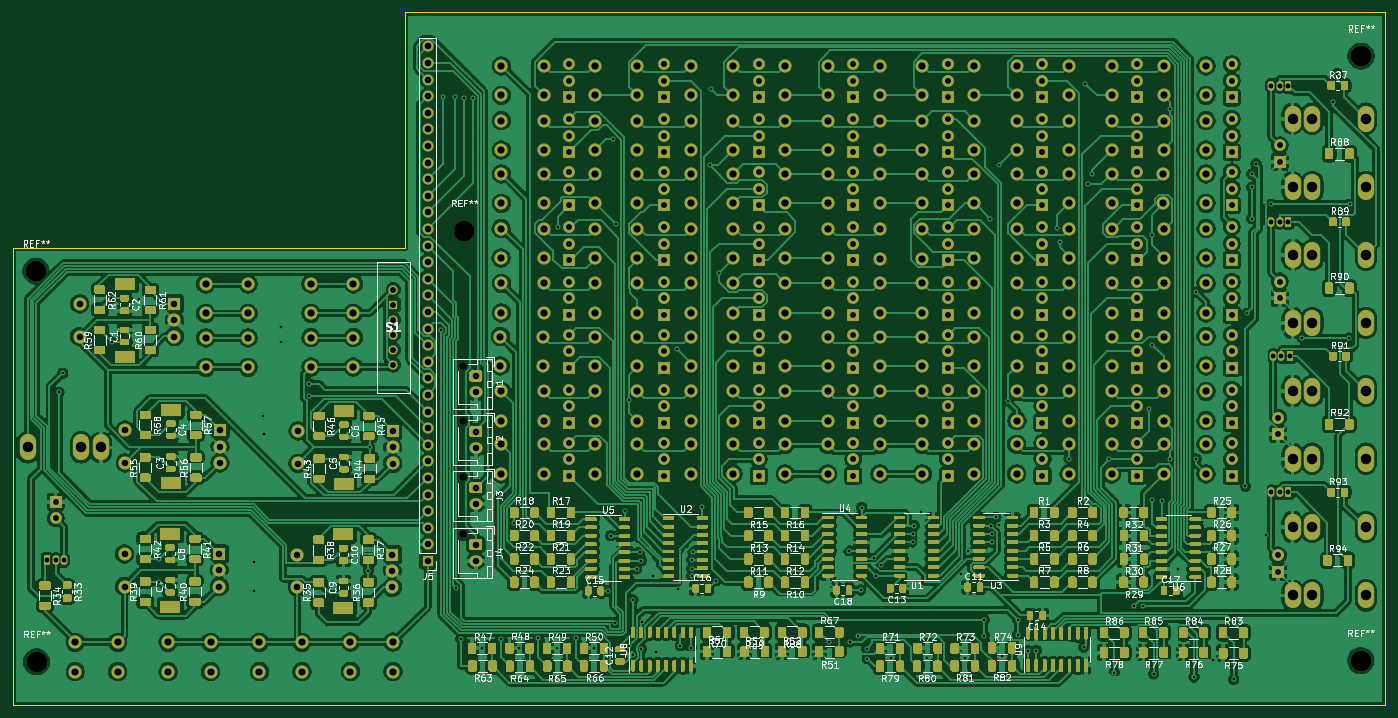
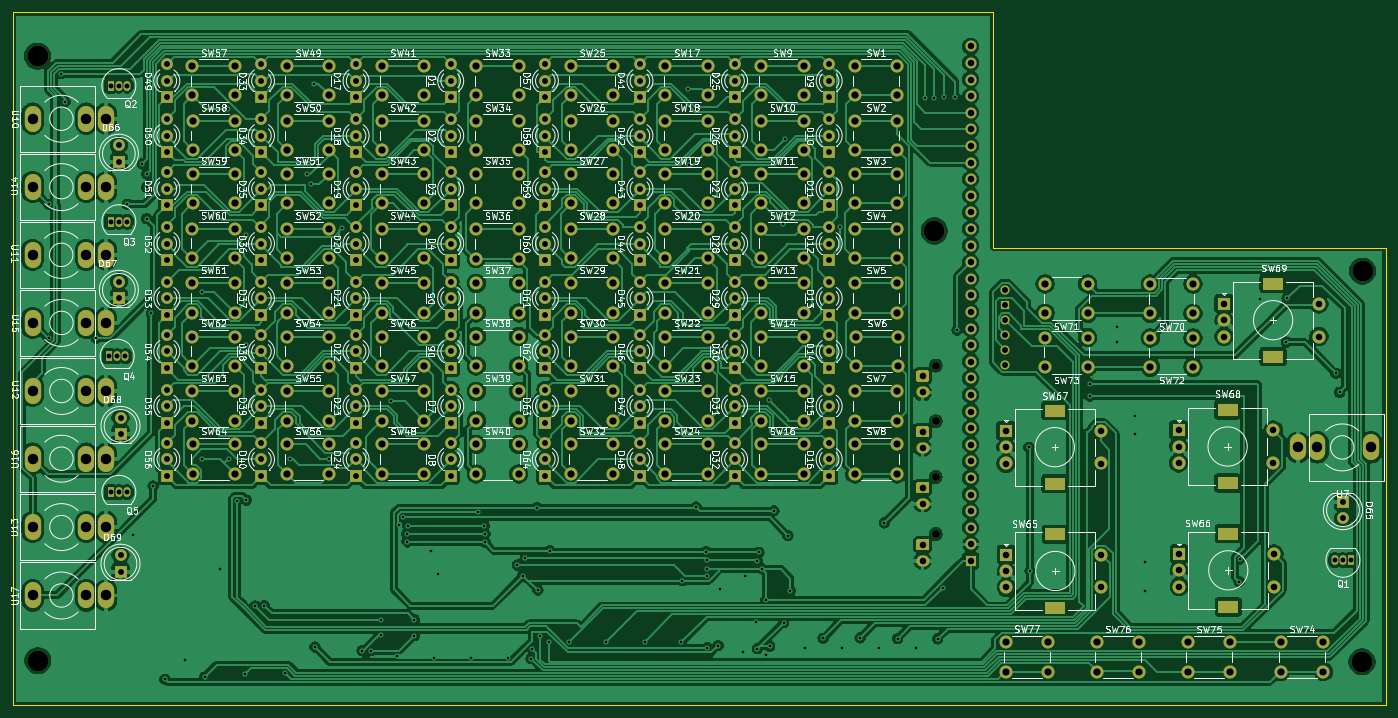
Circuit board: 11 layer files. Board 210.0 x 106.0 mm.
- bottom_copper: Control Board-B_Cu.gbr (490596 bytes)
- bottom_mask: Control Board-B_Mask.gbr (22602 bytes)
- paste: Control Board-B_Paste.gbr (481 bytes)
- bottom_silk: Control Board-B_SilkS.gbr (240072 bytes)
- outline: Control Board-Edge_Cuts.gbr (822 bytes)
- top_copper: Control Board-F_Cu.gbr (991487 bytes)
- top_mask: Control Board-F_Mask.gbr (154542 bytes)
- paste: Control Board-F_Paste.gbr (132421 bytes)
- top_silk: Control Board-F_SilkS.gbr (154710 bytes)
- drill: Control Board-NPTH.drl (456 bytes)
- drill: Control Board-PTH.drl (12376 bytes)

=== bottom_copper: Control Board-B_Cu.gbr (490596 bytes, source omitted) ===
=== bottom_mask: Control Board-B_Mask.gbr (22602 bytes, source omitted) ===
=== paste: Control Board-B_Paste.gbr ===
%TF.GenerationSoftware,KiCad,Pcbnew,(5.1.10)-1*%
%TF.CreationDate,2021-10-30T12:18:14-04:00*%
%TF.ProjectId,Control Board,436f6e74-726f-46c2-9042-6f6172642e6b,rev?*%
%TF.SameCoordinates,Original*%
%TF.FileFunction,Paste,Bot*%
%TF.FilePolarity,Positive*%
%FSLAX46Y46*%
G04 Gerber Fmt 4.6, Leading zero omitted, Abs format (unit mm)*
G04 Created by KiCad (PCBNEW (5.1.10)-1) date 2021-10-30 12:18:14*
%MOMM*%
%LPD*%
G01*
G04 APERTURE LIST*
G04 APERTURE END LIST*
M02*

=== bottom_silk: Control Board-B_SilkS.gbr (240072 bytes, source omitted) ===
=== outline: Control Board-Edge_Cuts.gbr ===
%TF.GenerationSoftware,KiCad,Pcbnew,(5.1.10)-1*%
%TF.CreationDate,2021-10-30T12:18:14-04:00*%
%TF.ProjectId,Control Board,436f6e74-726f-46c2-9042-6f6172642e6b,rev?*%
%TF.SameCoordinates,Original*%
%TF.FileFunction,Profile,NP*%
%FSLAX46Y46*%
G04 Gerber Fmt 4.6, Leading zero omitted, Abs format (unit mm)*
G04 Created by KiCad (PCBNEW (5.1.10)-1) date 2021-10-30 12:18:14*
%MOMM*%
%LPD*%
G01*
G04 APERTURE LIST*
%TA.AperFunction,Profile*%
%ADD10C,0.050000*%
%TD*%
G04 APERTURE END LIST*
D10*
X33010000Y-60905500D02*
X93010000Y-60905500D01*
X93010000Y-24905500D02*
X93010000Y-60905500D01*
X33010000Y-130905500D02*
X243010000Y-130905500D01*
X33010000Y-60905500D02*
X33010000Y-130905500D01*
X243010000Y-24905500D02*
X93010000Y-24905500D01*
X243010000Y-24905500D02*
X243010000Y-130905500D01*
M02*

=== top_copper: Control Board-F_Cu.gbr (991487 bytes, source omitted) ===
=== top_mask: Control Board-F_Mask.gbr (154542 bytes, source omitted) ===
=== paste: Control Board-F_Paste.gbr (132421 bytes, source omitted) ===
=== top_silk: Control Board-F_SilkS.gbr (154710 bytes, source omitted) ===
=== drill: Control Board-NPTH.drl ===
M48
; DRILL file {KiCad (5.1.10)-1} date 10/30/21 12:18:17
; FORMAT={-:-/ absolute / inch / decimal}
; #@! TF.CreationDate,2021-10-30T12:18:17-04:00
; #@! TF.GenerationSoftware,Kicad,Pcbnew,(5.1.10)-1
; #@! TF.FileFunction,NonPlated,1,2,NPTH
FMAT,2
INCH
T1C0.0472
T2C0.1260
%
G90
G05
T1
X4.0093Y-3.109
X4.0093Y-3.4446
X4.0093Y-3.7806
X4.0093Y-4.125
T2
X1.4381Y-2.54
X1.4411Y-4.8939
X4.018Y-2.298
X9.418Y-4.886
X9.42Y-1.245
T0
M30

=== drill: Control Board-PTH.drl (12376 bytes, source omitted) ===
